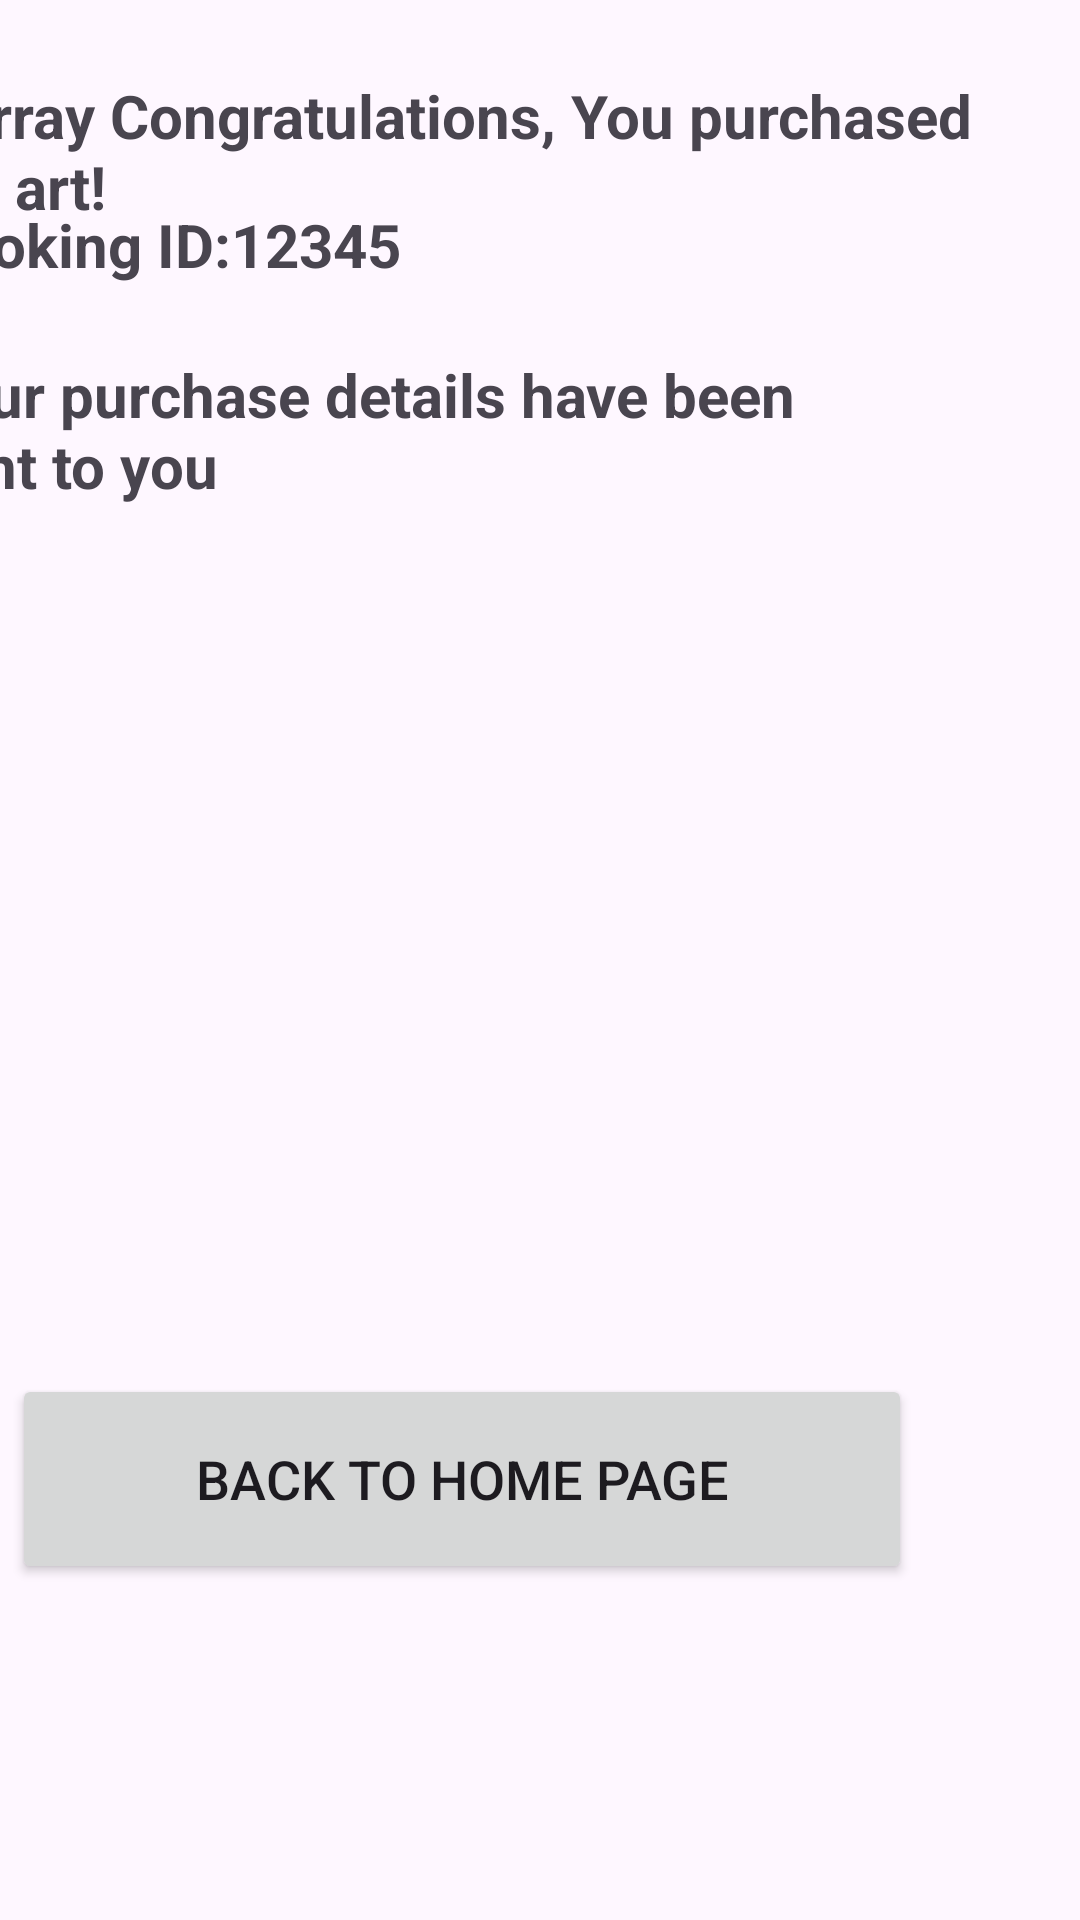

Android layout source for this screen:
<!-- AndroidManifest.xml: application theme Theme.EspartaAndroid -->
<!-- res/layout/activity_confirmation.xml -->
<?xml version="1.0" encoding="utf-8"?>
<androidx.constraintlayout.widget.ConstraintLayout
    xmlns:android="http://schemas.android.com/apk/res/android"
    xmlns:app="http://schemas.android.com/apk/res-auto"
    xmlns:tools="http://schemas.android.com/tools"
    android:layout_width="match_parent"
    android:layout_height="match_parent"
    tools:context=".ConfirmationActivity">




        <TextView
            android:id="@+id/textView9"
            android:layout_width="369dp"
            android:layout_height="79dp"
            android:layout_marginEnd="20dp"
            android:layout_marginBottom="536dp"
            android:text="Hurray Congratulations, You purchased the art!"
            android:textSize="20dp"
            android:textStyle="bold"
            app:layout_constraintBottom_toBottomOf="parent"
            app:layout_constraintEnd_toEndOf="parent" />

        <TextView
            android:id="@+id/bookingID"
            android:layout_width="303dp"
            android:layout_height="96dp"
            android:layout_marginEnd="84dp"
            android:layout_marginBottom="476dp"
            android:text="Booking ID:12345"
            android:textSize="20dp"
            android:textStyle="bold"
            app:layout_constraintBottom_toBottomOf="parent"
            app:layout_constraintEnd_toEndOf="parent" />

        <TextView
            android:id="@+id/sentmsg"
            android:layout_width="319dp"
            android:layout_height="118dp"
            android:layout_marginEnd="68dp"
            android:layout_marginBottom="404dp"
            android:text="Your purchase details have been sent to you"
            android:textSize="20dp"
            android:textStyle="bold"
            app:layout_constraintBottom_toBottomOf="parent"
            app:layout_constraintEnd_toEndOf="parent" />

        <Button
            android:id="@+id/backhome_button"
            android:layout_width="300dp"
            android:layout_height="70dp"
            android:layout_gravity="center"
            android:layout_marginEnd="56dp"
            android:layout_marginBottom="112dp"
            android:text="Back to Home Page"
            android:textSize="18sp"
            app:cornerRadius="30dp"
            app:layout_constraintBottom_toBottomOf="parent"
            app:layout_constraintEnd_toEndOf="parent" />

        <ImageView
            android:id="@+id/imageView10"
            android:layout_width="161dp"
            android:layout_height="181dp"
            android:layout_marginEnd="144dp"
            android:layout_marginBottom="224dp"
            app:layout_constraintBottom_toBottomOf="parent"
            app:layout_constraintEnd_toEndOf="parent"
            app:srcCompat="@drawable/celebrate" />




</androidx.constraintlayout.widget.ConstraintLayout>
<!-- resources referenced by this layout -->
<resources>
  <style name="Theme.EspartaAndroid" parent="Base.Theme.EspartaAndroid" />
  <style name="Base.Theme.EspartaAndroid" parent="Theme.Material3.DayNight.NoActionBar">
          
          
      </style>
</resources>
